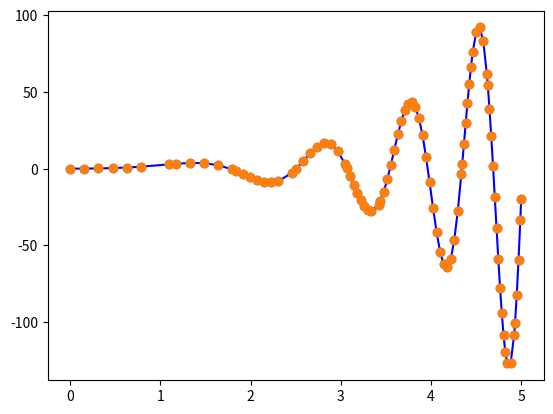

The matplotlib source for this figure:
'''
General process solving Ordinary Differential Equations, with solver like
forward Euler, Runge Kutta method. The step size is determined adaptively.

Combining ODEs:
    y1'=f1(x, y1, y2, ...yn)
    y2'=f2(x, y1, y2, ...yn)
    ...
    yn'=fn(x, y1, y2, ...yn)

with vector format:
    Y'=F(x, Y)

where:
    Y'=(y1', y2', ..., yn')
    F =(f1, f2, ..., fn)
    Y =(y1, y2, ..., yn)
'''

import numpy as np


def ode(F, span, Y0, solver=None, err=1e-6):
    '''
        General process solving ODEs Y'=F(x, Y) with adaptive step size.

        The initial point MUST exactly be the lower bound of span. If not, e.g. c1 <= t0 <= c2,
        range `span` should be split and solved separately, finally combine them together. Sample
        codes for c1 <= t0 <= c2:

            left = ode(F, [t0, c1], Y0, solver, err) # solving in a reversing direction, i.e. step size < 0
            right = ode(F, [t0, c2], Y0, solver, err)
            res = left[::-1] + right[1:]

        Arguments:
            F      : derivative function F(x, Y)
            span   : interval [x_start, x_end]
            Y0     : initial Y0 at x0=span[0] (can be a vector)
            err    : adaptive steps defined by numeric precision
            solver : solver function, e.g. Euler-forward, Runge-Kutta

        returns:
            A list of points:
                [(x_start,Y0), (x1,Y1), (x2,Y2),..., (x_end,Yn)]
    '''

    if solver==None: solver = Runge_Kutta4

    res = []
    x0, P0 = span[0], (span[0], Y0)
    res.append(P0)

    # if low bound is equal to upper bound, return itself
    h_max = span[1]-span[0] # initial step
    if h_max==0:
        return res    

    h = h_max
    while True:
        # get adaptive h
        h = adaptive_step(solver, F, P0, h, err)

        exceed = P0[0]+h>span[1] if h>0 else P0[0]+h<span[1]
        if exceed: break

        P1 = solver(F, P0, h)
        res.append(P1)
        P0 = P1 # preparation for next loop

    # close last point
    if P0[0]<span[1]:
        P1 = solver(F, P0, span[1]-P0[0])
        res.append(P1)

    return res


def adaptive_step(solver, F, P0, h0, err):
    '''
        Get step size adaptively

        Arguments:
            solver: function object of solving method
                        x, Y = solver(F, P, h)
            F     : derivative function F(x, Y)
            P0    : initial point (x0, Y0)
            h0    : initial step size
            err   : absolute err

        Return:
            step size
    '''
    assert h0!=0, "the step can't be zero!"
    h = h0

    # check diff between two tries of y1
    x1, Y11 = solver(F, P0, h)

    h = h/2.0
    P121 = solver(F, P0, h)
    x1, Y12 = solver(F, P121, h)

    if np.mean(abs(Y11-Y12))>err:
        # refine steps
        while np.mean(abs(Y11-Y12))>err:
            x1, Y11 = P121
            h = h/2
            P121 = solver(F, P0, h)
            x1, Y12 = solver(F, P121, h)            
    else:
        # expand steps
        h = h0
        while np.mean(abs(Y11-Y12))<err:
            x1, Y12 = solver(F, (x1, Y11), h)
            h = 2*h
            x1, Y11 = solver(F, P0, h)

        h = h/2.0 # previous step

    return h


def Runge_Kutta4(F, P0, h):
    '''
        Solving next point with 4 order Runge Kutta method.

        Arguments:
            F : function object return numpy.ndarry values of ODEs (f1, f2, ..., fn)
            P0: (x0, Y0) where Y0=(y10, y20, ..., yn0) is numpy.ndarry
            h : step size

        return:
            next point (x1, Y1)
    '''
    x0, Y0 = P0
    K1 = F(x0, Y0)
    K2 = F(x0+h/2, Y0+h*K1/2)
    K3 = F(x0+h/2, Y0+h*K2/2)
    K4 = F(x0+h, Y0+h*K3)
    Y1 = Y0 + h*(K1+2*K2+2*K3+K4)/6

    return (x0+h, Y1)


if __name__ == '__main__':
    
    import matplotlib.pyplot as plt

    span = [0, 5]

    F = lambda x: np.sin(x**2) * np.exp(x)
    f = lambda x,y: 2*x*np.cos(x**2)*np.exp(x) + y

    res = ode(f, span, [span[0], F(span[0])], err=1e-4)
    X,Y = zip(*res)
    X,Y = np.array(X), np.array(Y)

    plt.figure(1)
    plt.plot(X, F(X), 'b')
    plt.plot(X, Y, 'o')
    plt.show()
